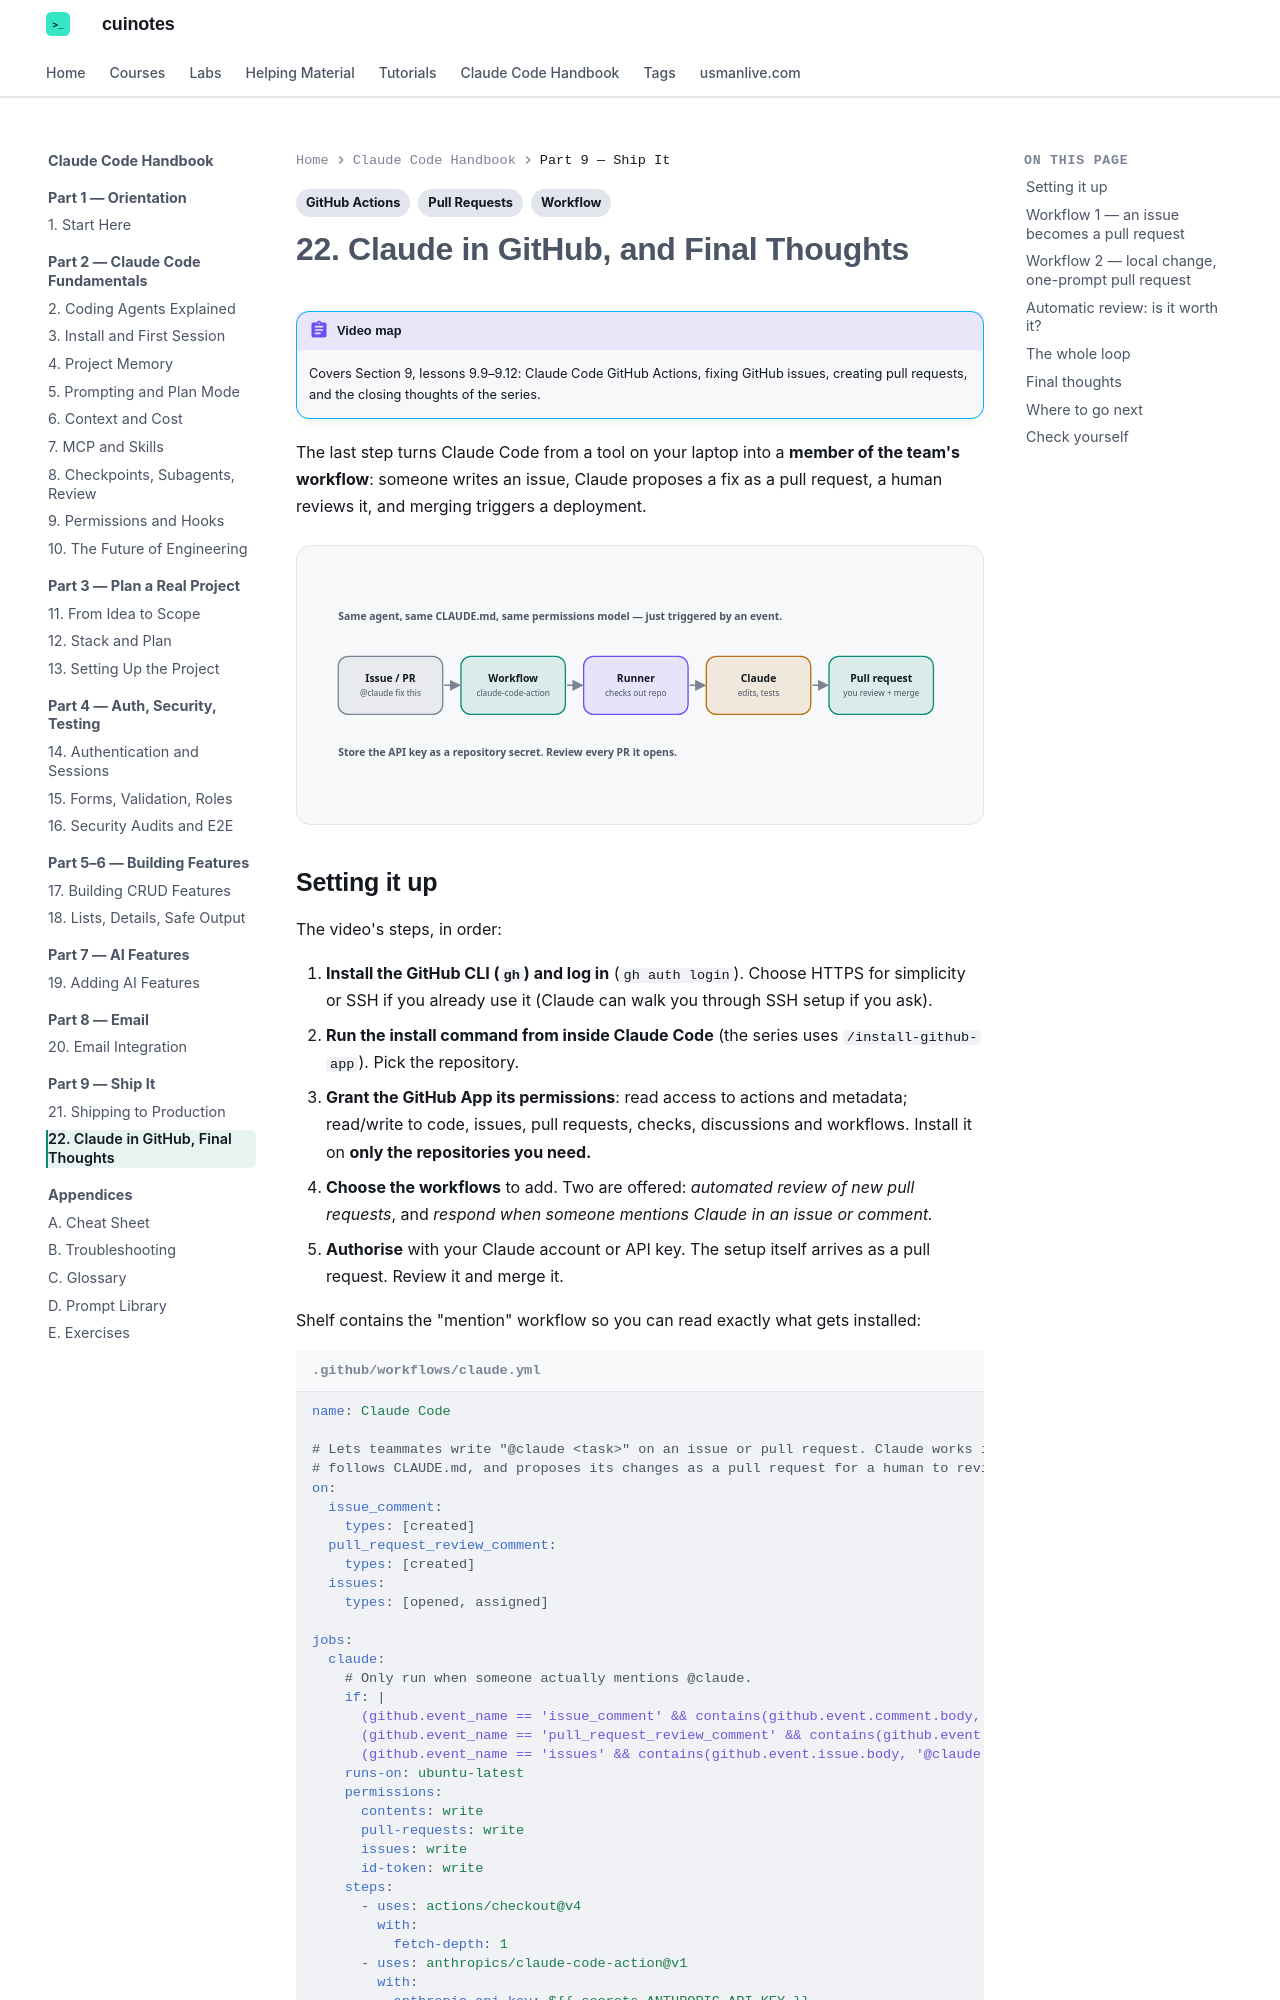

repository: mua22/mern-web-book · page: claude-code-handbook/22-claude-in-github-and-final-thoughts/index.html · generator: mkdocs

---
title: "22. Claude in GitHub, and Final Thoughts"
tags:
  - GitHub Actions
  - Pull Requests
  - Workflow
---

# 22. Claude in GitHub, and Final Thoughts

!!! abstract "Video map"
    Covers Section 9, lessons 9.9–9.12: Claude Code GitHub Actions, fixing GitHub issues, creating pull requests, and the closing thoughts of the series.

The last step turns Claude Code from a tool on your laptop into a **member of the team's workflow**: someone writes an issue, Claude proposes a fix as a pull request, a human reviews it, and merging triggers a deployment.

<div class="cu-svg-diagram" markdown>
--8<-- "docs/claude-code-handbook/diagrams/claude-actions.svg"
</div>

## Setting it up

The video's steps, in order:

1. **Install the GitHub CLI (`gh`) and log in** (`gh auth login`). Choose HTTPS for simplicity or SSH if you already use it (Claude can walk you through SSH setup if you ask).
2. **Run the install command from inside Claude Code** (the series uses `/install-github-app`). Pick the repository.
3. **Grant the GitHub App its permissions**: read access to actions and metadata; read/write to code, issues, pull requests, checks, discussions and workflows. Install it on **only the repositories you need.**
4. **Choose the workflows** to add. Two are offered: *automated review of new pull requests*, and *respond when someone mentions Claude in an issue or comment.*
5. **Authorise** with your Claude account or API key. The setup itself arrives as a pull request. Review it and merge it.

Shelf contains the "mention" workflow so you can read exactly what gets installed:

```yaml title=".github/workflows/claude.yml"
--8<-- "docs/claude-code-handbook/examples/shelf/.github/workflows/claude.yml"
```

Read it as a policy:

- It runs **only** when a comment or issue mentions `@claude`. Not on every event.
- Its `permissions:` are an explicit, minimal list.
- The key comes from a repository **secret**, never from the file.
- Claude reads the repository's `CLAUDE.md`, which is why project memory ([chapter 4](04-project-memory.md)) matters even more here — in CI nobody is available to answer its questions.

!!! danger "Who is allowed to trigger it?"
    A workflow that runs an agent with write access is a powerful thing to expose. Keep the repository's permissions tight, limit who can trigger the action, never let it run on pull requests from untrusted forks with your secrets, and remember that **issue text is untrusted input** (see prompt injection in [chapter 19](19-ai-features.md)). Review what the action does the first few times.
